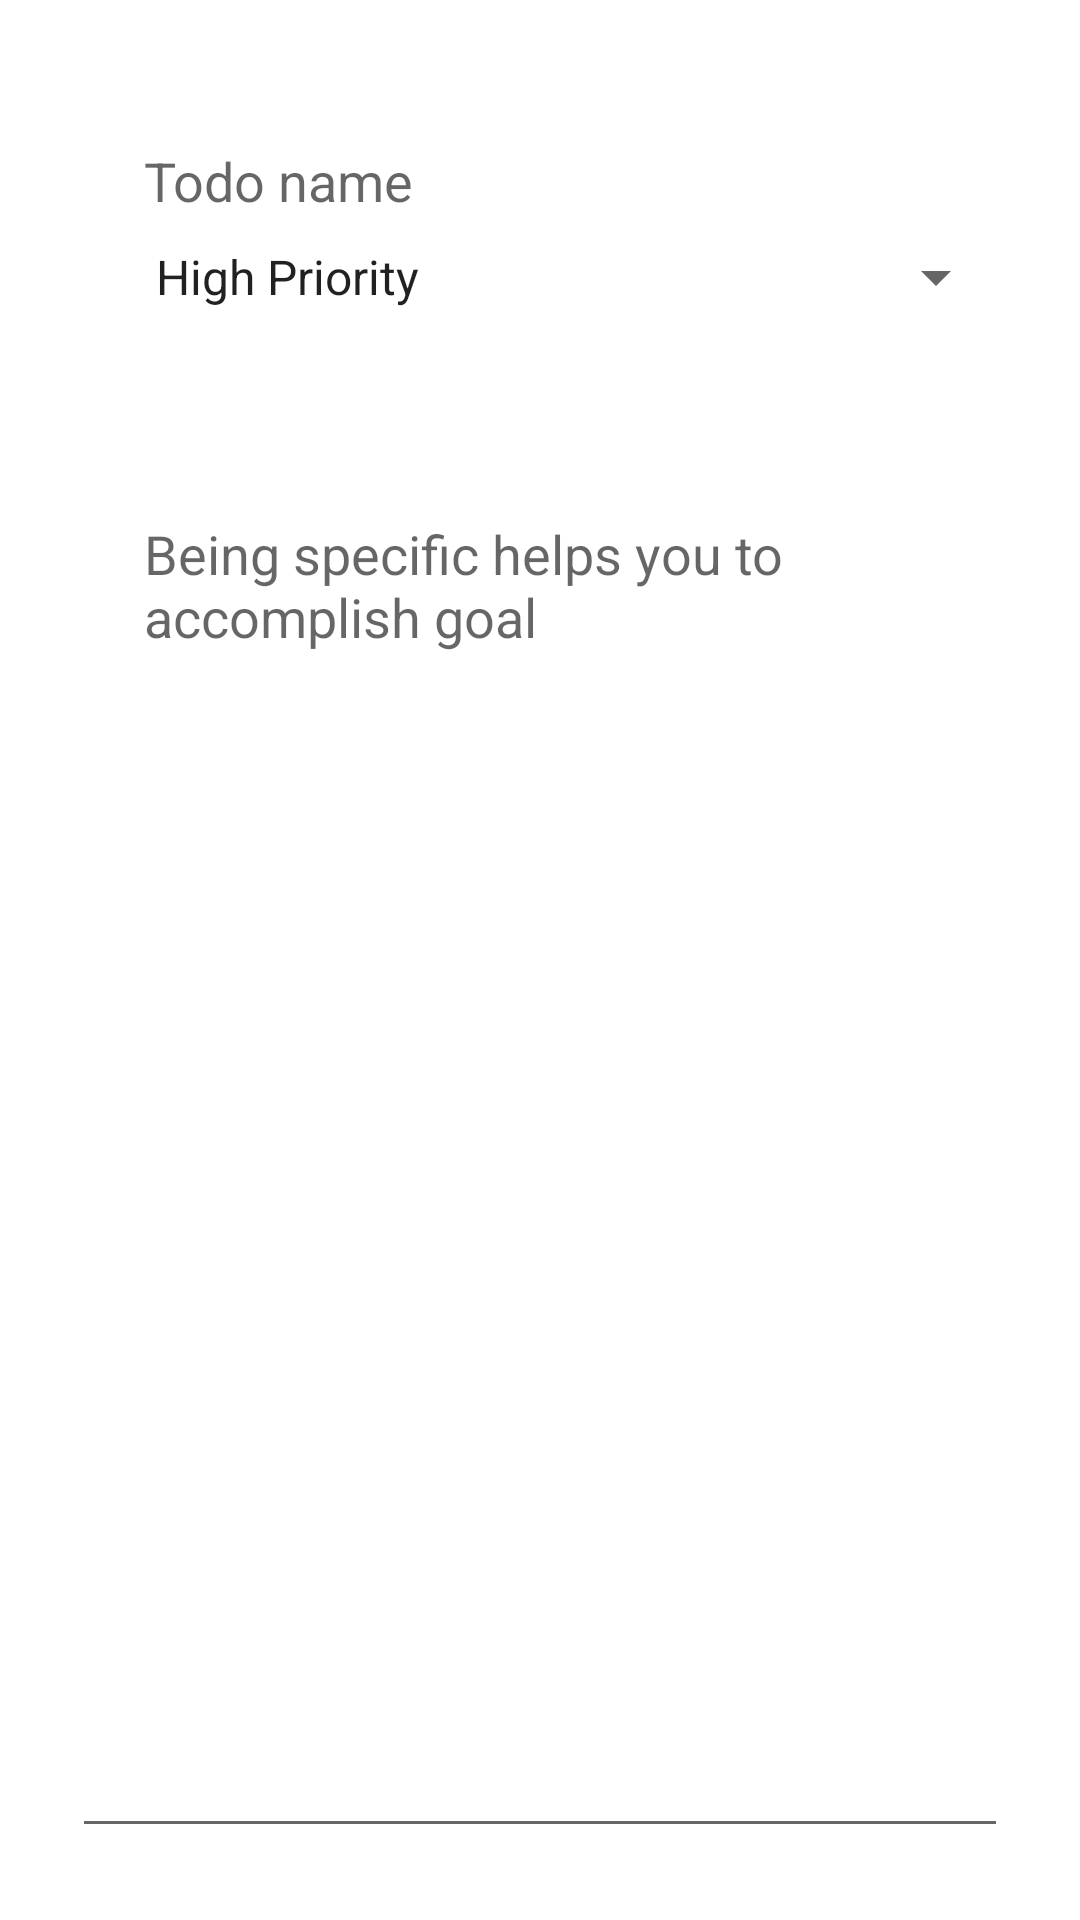

Produce the Android XML layout that renders to this screen, including the resource entries it uses.
<!-- AndroidManifest.xml: application theme Theme.TodoList -->
<!-- res/layout/fragment_add.xml -->
<?xml version="1.0" encoding="utf-8"?>
<androidx.constraintlayout.widget.ConstraintLayout xmlns:android="http://schemas.android.com/apk/res/android"
    xmlns:app="http://schemas.android.com/apk/res-auto"
    xmlns:tools="http://schemas.android.com/tools"
    android:layout_width="match_parent"
    android:layout_height="match_parent"
    android:padding="24dp"
    tools:context=".fragments.add.AddFragment">

    <com.google.android.material.textfield.TextInputEditText
        android:id="@+id/title_et"
        android:layout_width="0dp"
        android:layout_height="wrap_content"
        android:layout_marginTop="24dp"
        android:background="@android:color/transparent"
        android:ems="10"
        android:hint="@string/todo_name"
        android:inputType="textPersonName"
        android:paddingStart="24dp"
        android:paddingEnd="24dp"
        app:layout_constraintEnd_toEndOf="parent"
        app:layout_constraintHorizontal_bias="0.5"
        app:layout_constraintStart_toStartOf="parent"
        app:layout_constraintTop_toTopOf="parent" />

    <Spinner
        android:id="@+id/priorities_spinner"
        android:layout_width="0dp"
        android:layout_height="wrap_content"
        android:layout_marginTop="8dp"
        android:entries="@array/priorities"
        android:paddingStart="20dp"
        android:paddingEnd="20dp"
        app:layout_constraintEnd_toEndOf="parent"
        app:layout_constraintStart_toStartOf="parent"
        app:layout_constraintTop_toBottomOf="@id/title_et" />

    <com.google.android.material.textfield.TextInputEditText
        android:id="@+id/description_et"
        android:layout_width="0dp"
        android:layout_height="0dp"
        android:layout_marginTop="8dp"
        android:gravity="top|start"
        android:hint="@string/being_specific_helps_you_to_accomplish_goal"
        android:paddingStart="24dp"
        android:paddingTop="60dp"
        android:paddingEnd="24dp"
        app:layout_constraintBottom_toBottomOf="parent"
        app:layout_constraintEnd_toEndOf="parent"
        app:layout_constraintStart_toStartOf="parent"
        app:layout_constraintTop_toBottomOf="@id/priorities_spinner" />

</androidx.constraintlayout.widget.ConstraintLayout>
<!-- resources referenced by this layout -->
<resources>
  <string-array name="priorities">
          <item>High Priority</item>
          <item>Medium Priority</item>
          <item>Low Priority</item>
      </string-array>
  <string name="being_specific_helps_you_to_accomplish_goal">Being specific helps you to accomplish goal</string>
  <string name="todo_name">Todo name</string>
  <style name="Theme.TodoList" parent="Theme.MaterialComponents.Light.DarkActionBar">
          
          <item name="colorPrimary">@color/colorPrimary</item>
          <item name="colorAccent">@color/colorPrimaryLight</item>
          <item name="colorPrimaryDark">@color/colorPrimaryDark</item>
          <item name="colorSecondary">#FFFFFF</item>
          
          
          <item name="android:statusBarColor" tools:targetApi="l">?attr/colorPrimaryDark</item>
          
      </style>
  <color name="colorPrimary">#ffa726</color>
  <color name="colorPrimaryLight">#ffd95b</color>
  <color name="colorPrimaryDark">#c77800</color>
</resources>
